Dataset: data (GitHub, teukumunawark/Coffee-Bean-Prediction-Api). Classes: defect, longberry, peaberry, premium.

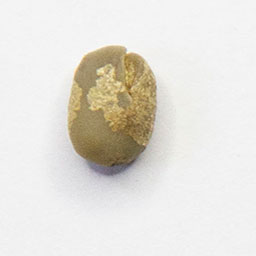
Label: peaberry

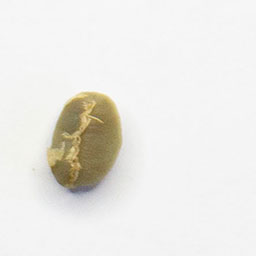
Label: peaberry

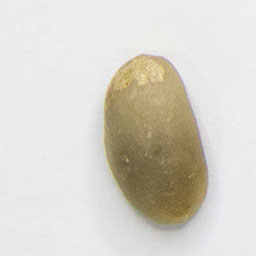
Label: longberry

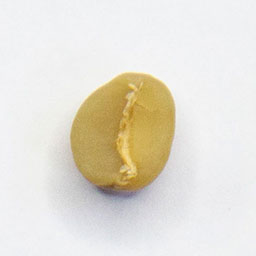
Label: defect

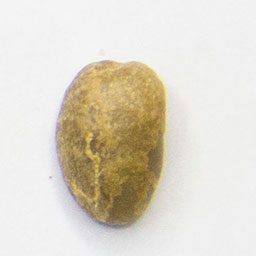
Label: longberry

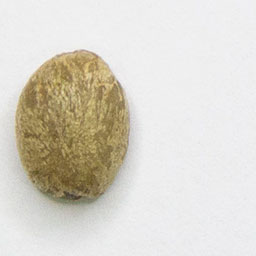
Label: premium
